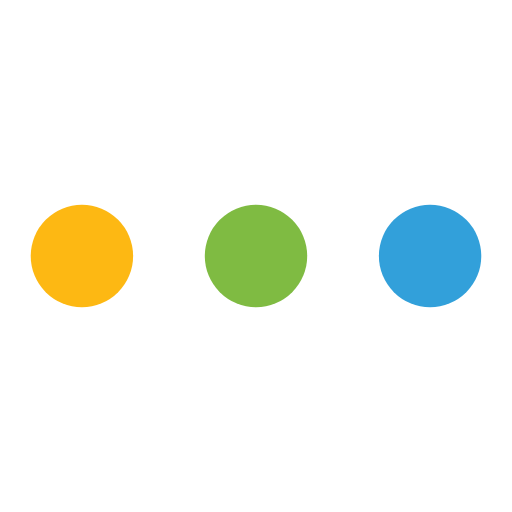
t = 0.00 s
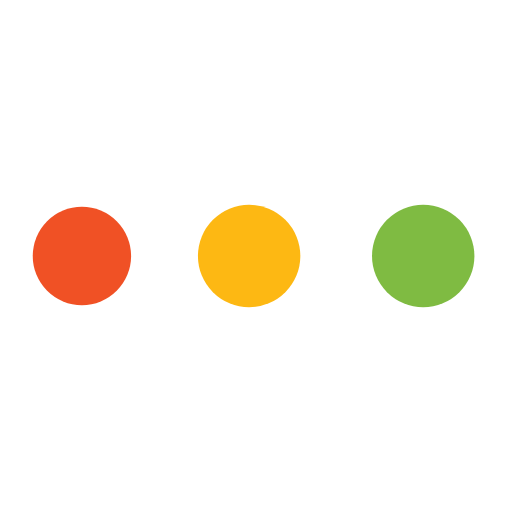
t = 0.19 s
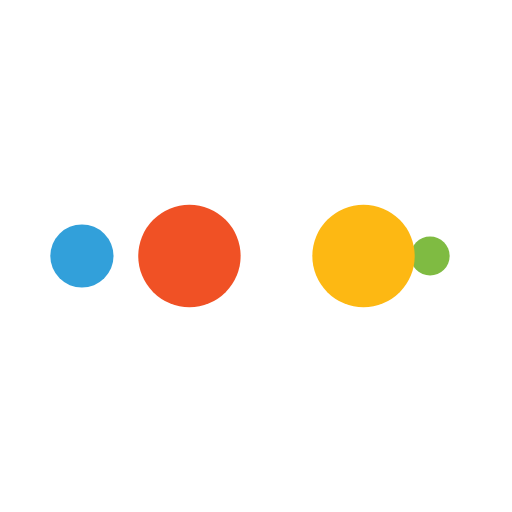
t = 0.31 s
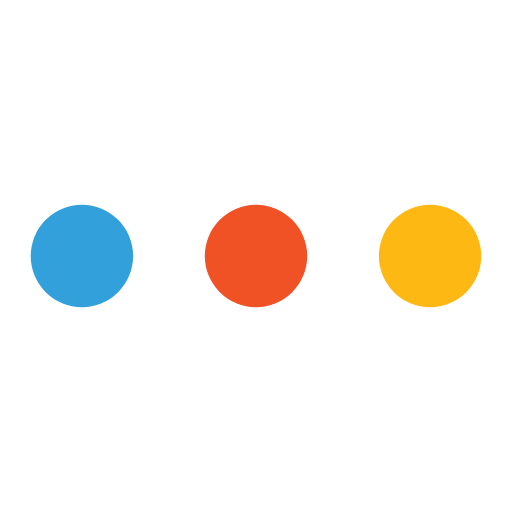
t = 0.50 s
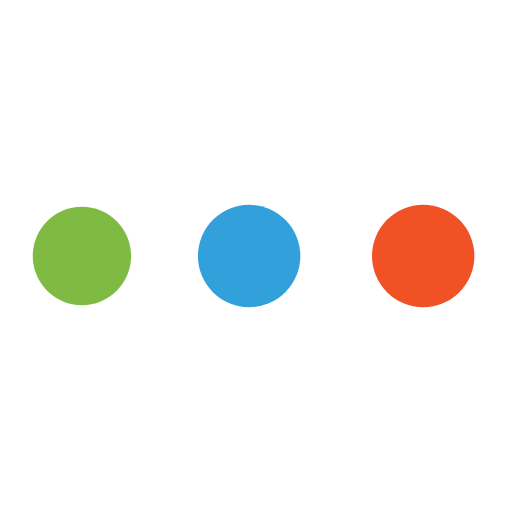
t = 0.69 s
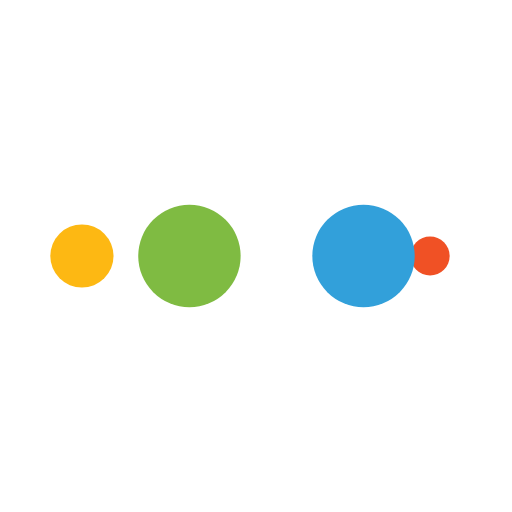
t = 0.81 s

The animated SVG that drew these frames (rendered in a browser with its animation timeline set to each time). Animation: 10 SMIL elements (animate=10); one cycle of 1.00 s, repeats indefinitely.

<svg width="200px"  height="200px"  xmlns="http://www.w3.org/2000/svg" viewBox="0 0 100 100" preserveAspectRatio="xMidYMid" class="lds-ellipsis" style="background: none;"><!--circle(cx="16",cy="50",r="10")--><circle cx="84" cy="50" r="0" fill="#32a0da"><animate attributeName="r" values="10;0;0;0;0" keyTimes="0;0.25;0.5;0.75;1" keySplines="0 0.5 0.5 1;0 0.5 0.5 1;0 0.5 0.5 1;0 0.5 0.5 1" calcMode="spline" dur="1s" repeatCount="indefinite" begin="0s"></animate><animate attributeName="cx" values="84;84;84;84;84" keyTimes="0;0.25;0.5;0.75;1" keySplines="0 0.5 0.5 1;0 0.5 0.5 1;0 0.5 0.5 1;0 0.5 0.5 1" calcMode="spline" dur="1s" repeatCount="indefinite" begin="0s"></animate></circle><circle cx="31.5123" cy="50" r="10" fill="#7fbb42"><animate attributeName="r" values="0;10;10;10;0" keyTimes="0;0.25;0.5;0.75;1" keySplines="0 0.5 0.5 1;0 0.5 0.5 1;0 0.5 0.5 1;0 0.5 0.5 1" calcMode="spline" dur="1s" repeatCount="indefinite" begin="-0.5s"></animate><animate attributeName="cx" values="16;16;50;84;84" keyTimes="0;0.25;0.5;0.75;1" keySplines="0 0.5 0.5 1;0 0.5 0.5 1;0 0.5 0.5 1;0 0.5 0.5 1" calcMode="spline" dur="1s" repeatCount="indefinite" begin="-0.5s"></animate></circle><circle cx="16" cy="50" r="4.56245" fill="#fdb813"><animate attributeName="r" values="0;10;10;10;0" keyTimes="0;0.25;0.5;0.75;1" keySplines="0 0.5 0.5 1;0 0.5 0.5 1;0 0.5 0.5 1;0 0.5 0.5 1" calcMode="spline" dur="1s" repeatCount="indefinite" begin="-0.25s"></animate><animate attributeName="cx" values="16;16;50;84;84" keyTimes="0;0.25;0.5;0.75;1" keySplines="0 0.5 0.5 1;0 0.5 0.5 1;0 0.5 0.5 1;0 0.5 0.5 1" calcMode="spline" dur="1s" repeatCount="indefinite" begin="-0.25s"></animate></circle><circle cx="84" cy="50" r="5.43755" fill="#f05125"><animate attributeName="r" values="0;10;10;10;0" keyTimes="0;0.25;0.5;0.75;1" keySplines="0 0.5 0.5 1;0 0.5 0.5 1;0 0.5 0.5 1;0 0.5 0.5 1" calcMode="spline" dur="1s" repeatCount="indefinite" begin="0s"></animate><animate attributeName="cx" values="16;16;50;84;84" keyTimes="0;0.25;0.5;0.75;1" keySplines="0 0.5 0.5 1;0 0.5 0.5 1;0 0.5 0.5 1;0 0.5 0.5 1" calcMode="spline" dur="1s" repeatCount="indefinite" begin="0s"></animate></circle><circle cx="65.5123" cy="50" r="10" fill="#32a0da"><animate attributeName="r" values="0;0;10;10;10" keyTimes="0;0.25;0.5;0.75;1" keySplines="0 0.5 0.5 1;0 0.5 0.5 1;0 0.5 0.5 1;0 0.5 0.5 1" calcMode="spline" dur="1s" repeatCount="indefinite" begin="0s"></animate><animate attributeName="cx" values="16;16;16;50;84" keyTimes="0;0.25;0.5;0.75;1" keySplines="0 0.5 0.5 1;0 0.5 0.5 1;0 0.5 0.5 1;0 0.5 0.5 1" calcMode="spline" dur="1s" repeatCount="indefinite" begin="0s"></animate></circle></svg>